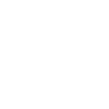
t = 0.00 s
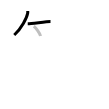
t = 2.25 s
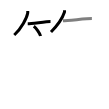
t = 4.50 s
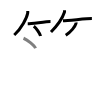
t = 6.50 s
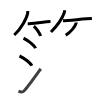
t = 8.75 s
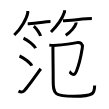
t = 11.00 s

The animated SVG that drew these frames (rendered in a browser with its animation timeline set to each time). Animation: 11 SMIL elements (animate=11); one cycle of 11.00 s.

<svg width="109px" height="109px" viewBox="0 0 px 109px" xmlns="http://www.w3.org/2000/svg" xmlns:xlink="http://www.w3.org/1999/xlink" xml:space="preserve" version="1.1"  baseProfile="full">
<path d="M27.75,11c0.04,0.56,0.08,1.46-0.08,2.27c-0.92,4.79-6.2,15.29-13.42,21.73" style="fill:none;stroke:black;stroke-width:3;opacity:0">
  <animate attributeType="CSS" attributeName="opacity" from="0" to="1" begin="0s" dur="1s" repeatCount="Indefinite" fill="freeze" />
</path>
<path d="M27.73,23.79c3.71,0,18.61-2.29,22.77-2.29" style="fill:none;stroke:black;stroke-width:3;opacity:0">
  <animate attributeType="CSS" attributeName="opacity" from="0" to="1" begin="1s" dur="1s" repeatCount="Indefinite" fill="freeze" />
</path>
<path d="M33.77,26.33c2.4,1.7,6.19,6.99,6.79,9.63" style="fill:none;stroke:black;stroke-width:3;opacity:0">
  <animate attributeType="CSS" attributeName="opacity" from="0" to="1" begin="2s" dur="1s" repeatCount="Indefinite" fill="freeze" />
</path>
<path d="M64.5,10.25c0.04,0.51,0.16,1.34-0.08,2.06C62.61,17.69,57.62,25.38,51,32" style="fill:none;stroke:black;stroke-width:3;opacity:0">
  <animate attributeType="CSS" attributeName="opacity" from="0" to="1" begin="3s" dur="1s" repeatCount="Indefinite" fill="freeze" />
</path>
<path d="M62.98,20.66c4.73,0,23.58-2.07,28.9-2.07" style="fill:none;stroke:black;stroke-width:3;opacity:0">
  <animate attributeType="CSS" attributeName="opacity" from="0" to="1" begin="4s" dur="1s" repeatCount="Indefinite" fill="freeze" />
</path>
<path d="M76,22.5c0.03,0.3,0.06,0.78-0.06,1.21c-0.7,2.54-4.71,8.13-10.2,11.54" style="fill:none;stroke:black;stroke-width:3;opacity:0">
  <animate attributeType="CSS" attributeName="opacity" from="0" to="1" begin="5s" dur="1s" repeatCount="Indefinite" fill="freeze" />
</path>
<path d="M23.5,38.25c4.24,1.76,10.94,7.25,12,10" style="fill:none;stroke:black;stroke-width:3;opacity:0">
  <animate attributeType="CSS" attributeName="opacity" from="0" to="1" begin="6s" dur="1s" repeatCount="Indefinite" fill="freeze" />
</path>
<path d="M19.5,56c4.32,1.72,11.17,7.08,12.25,9.75" style="fill:none;stroke:black;stroke-width:3;opacity:0">
  <animate attributeType="CSS" attributeName="opacity" from="0" to="1" begin="7s" dur="1s" repeatCount="Indefinite" fill="freeze" />
</path>
<path d="M18.5,91.19c1.93,0.97,4.25,1.02,5.46-0.19c3.54-3.5,13.57-17.78,16.79-22.25" style="fill:none;stroke:black;stroke-width:3;opacity:0">
  <animate attributeType="CSS" attributeName="opacity" from="0" to="1" begin="8s" dur="1s" repeatCount="Indefinite" fill="freeze" />
</path>
<path d="M49.34,45.06c0.86,0.16,2.56,0.6,4.32,0.46c6.88-0.55,20.96-2.39,23.09-2.9c3.5-0.85,6.18,1.52,5.62,4.87c-1,5.97-2.1,14.25-5.94,23.73c-2.75,6.8-6.33,0.8-6.97,0.48" style="fill:none;stroke:black;stroke-width:3;opacity:0">
  <animate attributeType="CSS" attributeName="opacity" from="0" to="1" begin="9s" dur="1s" repeatCount="Indefinite" fill="freeze" />
</path>
<path d="M52.93,46.48c0,12.14,0.3,25.01,0.25,33.42c-0.09,14.85,1.43,16.31,21.35,16.31c18.9,0,20.11-2.57,20.11-10.82" style="fill:none;stroke:black;stroke-width:3;opacity:0">
  <animate attributeType="CSS" attributeName="opacity" from="0" to="1" begin="10s" dur="1s" repeatCount="Indefinite" fill="freeze" />
</path>
</svg>
